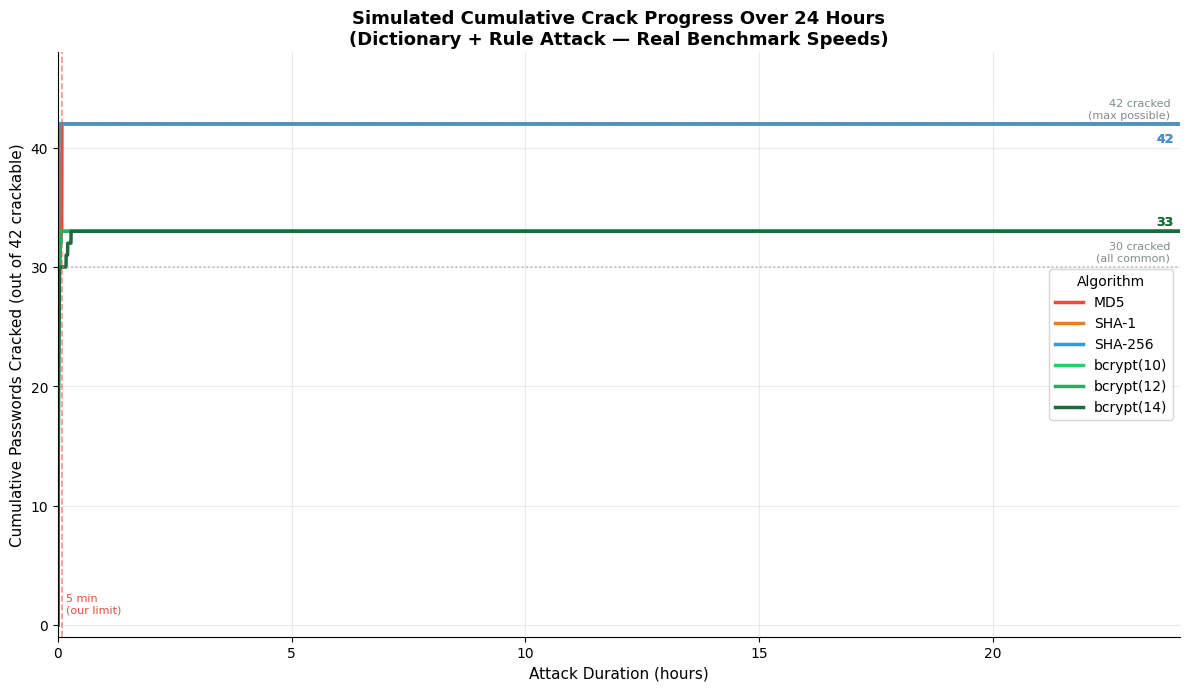

The script that saved this image:
"""
STEP 5e: Cumulative Passwords Cracked Over Time (Simulated)
=============================================================
Simulates how many of the 42 crackable passwords would fall
over a 24-hour attack window, for each algorithm.

Uses real benchmark speeds + approximate RockYou rank positions
to model when each password would be reached in a dictionary attack.

Outputs:
  - graphs/chart12_cumulative_crack_over_time.png

Run from project root:
  python3 scripts/step5e_cumulative_crack.py
"""

import os
import math
import numpy as np
import matplotlib.pyplot as plt
import matplotlib.ticker as ticker

os.makedirs("graphs", exist_ok=True)

# ── Algorithm speeds (hashes/sec from our benchmark) ─────────────────────────
ALGO_SPEEDS = {
    "MD5":        48_600,
    "SHA-1":      242_300,
    "SHA-256":    239_500,
    "bcrypt(10)": 12.6,
    "bcrypt(12)": 3.17,
    "bcrypt(14)": 0.794,
}

ALGO_COLORS = {
    "MD5":        "#e74c3c",
    "SHA-1":      "#e67e22",
    "SHA-256":    "#3498db",
    "bcrypt(10)": "#2ecc71",
    "bcrypt(12)": "#27ae60",
    "bcrypt(14)": "#1a6b40",
}

# ── Crackable passwords with their approximate RockYou rank ──────────────────
# Lower rank = found sooner in a dictionary attack
CRACKABLE = [
    # Common passwords (30) - verbatim in RockYou
    ("123456",    1),    ("password",   2),    ("123456789", 3),
    ("12345678",  4),    ("12345",      5),    ("qwerty",    6),
    ("1234567",   7),    ("111111",     8),    ("abc123",    9),
    ("iloveyou",  10),   ("admin",      15),   ("letmein",   20),
    ("monkey",    18),   ("dragon",     25),   ("master",    35),
    ("pass123",   100),  ("welcome",    40),   ("login",     55),
    ("soccer",    80),   ("football",   60),   ("shadow",    65),
    ("superman",  70),   ("michael",    45),   ("jessica",   50),
    ("password1", 12),   ("batman",     75),   ("trustno1",  90),
    ("baseball",  95),   ("princess",   22),   ("sunshine",  30),
    # Human-modified (3 verbatim in RockYou)
    ("P@ssw0rd",  500),  ("P@ssword1",  600),  ("Passw0rd!", 800),
    # Human-modified cracked by rules (best64 applies transforms after scanning wordlist)
    # Rules run AFTER full wordlist pass, so effective rank is ~full_wordlist + offset
    ("Adm1n@123", 14_344_391 + 100),
    ("B@tm@n99",  14_344_391 + 200),
    ("Dr@g0n99",  14_344_391 + 300),
    ("J3ssica!",  14_344_391 + 400),
    ("M0nk3y!1",  14_344_391 + 500),
    ("Pr1nc3ss!", 14_344_391 + 600),
    ("Sh@dow123", 14_344_391 + 700),
    ("Sup3rman1", 14_344_391 + 800),
    ("Tr0uble!2", 14_344_391 + 900),
]

TOTAL_CRACKABLE = len(CRACKABLE)  # 42

# ── Time axis: 0 to 24 hours in seconds ──────────────────────────────────────
TIME_MAX_SEC  = 24 * 3600
time_points   = np.linspace(0, TIME_MAX_SEC, 5000)

# ── For each algo, compute cumulative cracked at each time point ───────────────
def cumulative_cracked(speed_hps, time_points):
    """At each time t, how many guesses have been made? Count passwords found."""
    results = []
    for t in time_points:
        guesses = speed_hps * t
        count = sum(1 for _, rank in CRACKABLE if rank <= guesses)
        results.append(count)
    return results

plt.rcParams.update({
    "font.family": "DejaVu Sans",
    "axes.spines.top": False,
    "axes.spines.right": False,
    "axes.grid": True,
    "grid.alpha": 0.25,
    "figure.dpi": 150
})

fig, ax = plt.subplots(figsize=(12, 7))

for algo, speed in ALGO_SPEEDS.items():
    counts = cumulative_cracked(speed, time_points)
    ax.plot(time_points / 3600, counts,
            label=algo, color=ALGO_COLORS[algo], linewidth=2.5)

# ── Reference lines ────────────────────────────────────────────────────────────
ax.axhline(30, color="#95a5a6", linestyle=":", linewidth=1.2, alpha=0.7)
ax.axhline(42, color="#7f8c8d", linestyle=":", linewidth=1.2, alpha=0.7)
ax.text(23.8, 30.5, "30 cracked\n(all common)", ha="right", fontsize=8, color="#7f8c8d")
ax.text(23.8, 42.5, "42 cracked\n(max possible)", ha="right", fontsize=8, color="#7f8c8d")

# 5-min mark (our experiment limit)
ax.axvline(5/60, color="#e74c3c", linestyle="--", linewidth=1.2, alpha=0.6)
ax.text(5/60 + 0.1, 1, "5 min\n(our limit)", color="#e74c3c", fontsize=8)

ax.set_xlabel("Attack Duration (hours)", fontsize=11)
ax.set_ylabel("Cumulative Passwords Cracked (out of 42 crackable)", fontsize=11)
ax.set_title(
    "Simulated Cumulative Crack Progress Over 24 Hours\n"
    "(Dictionary + Rule Attack — Real Benchmark Speeds)",
    fontsize=13, fontweight="bold"
)
ax.set_ylim(-1, 48)
ax.set_xlim(0, 24)
ax.legend(title="Algorithm", fontsize=10, title_fontsize=10, loc="center right")

# Annotate final counts at 24h
for algo, speed in ALGO_SPEEDS.items():
    final = sum(1 for _, rank in CRACKABLE if rank <= speed * TIME_MAX_SEC)
    ax.annotate(f"{final}", xy=(24, final),
                xytext=(23.5, final + (0.5 if final < 41 else -1.5)),
                fontsize=9, color=ALGO_COLORS[algo], fontweight="bold")

plt.tight_layout()
plt.savefig("graphs/chart12_cumulative_crack_over_time.png")
plt.close()
print("[✓] Saved → graphs/chart12_cumulative_crack_over_time.png")

# ── Print summary ──────────────────────────────────────────────────────────────
print("\n─── Cumulative crack at key time points ───")
checkpoints = [
    ("5 min",   300),
    ("1 hour",  3600),
    ("6 hours", 21600),
    ("24 hours",86400),
]
print(f"{'Algorithm':<14}", end="")
for label, _ in checkpoints:
    print(f"  {label:>10}", end="")
print()
print("-" * 60)

for algo, speed in ALGO_SPEEDS.items():
    print(f"{algo:<14}", end="")
    for label, t in checkpoints:
        guesses = speed * t
        count = sum(1 for _, rank in CRACKABLE if rank <= guesses)
        print(f"  {count:>10}", end="")
    print()

print(f"\n  Max crackable in our dataset: {TOTAL_CRACKABLE} passwords")
print("\n[✓] Step 5e complete!")
